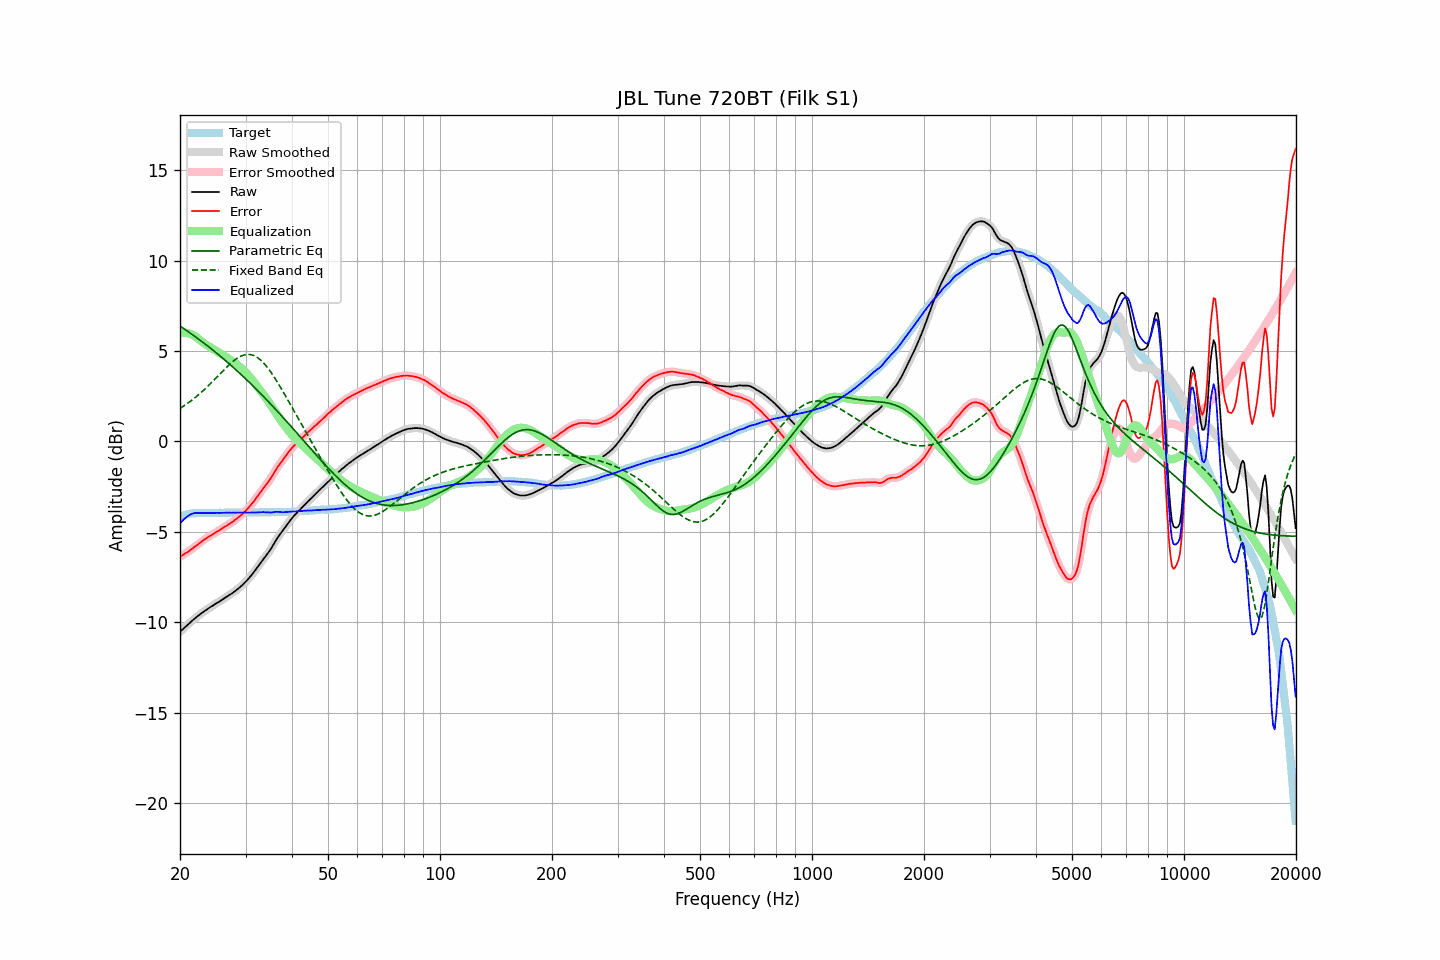

Values plotted in this chart, from the file beside it:
frequency, raw, error, smoothed, error_smoothed, equalization, parametric_eq, fixed_band_eq, equalized_raw, equalized_smoothed, target
20.00, -10.53, -6.38, -10.53, -6.38, 5.99, 6.38, 1.83, -4.54, -4.54, -4.15
20.20, -10.44, -6.32, -10.44, -6.32, 6.01, 6.32, 1.89, -4.43, -4.44, -4.12
20.40, -10.36, -6.27, -10.36, -6.26, 6.02, 6.26, 1.94, -4.34, -4.34, -4.09
20.61, -10.27, -6.20, -10.27, -6.21, 6.02, 6.20, 2.00, -4.25, -4.26, -4.07
20.81, -10.19, -6.15, -10.19, -6.15, 6.01, 6.14, 2.06, -4.18, -4.18, -4.04
21.02, -10.11, -6.10, -10.11, -6.09, 5.99, 6.08, 2.13, -4.12, -4.11, -4.01
21.23, -10.03, -6.03, -10.03, -6.04, 5.97, 6.02, 2.19, -4.06, -4.06, -4.00
21.44, -9.95, -5.96, -9.95, -5.97, 5.94, 5.95, 2.26, -4.01, -4.02, -3.98
21.66, -9.88, -5.91, -9.88, -5.90, 5.89, 5.89, 2.32, -3.99, -3.98, -3.97
21.87, -9.80, -5.83, -9.80, -5.83, 5.84, 5.83, 2.40, -3.96, -3.96, -3.97
22.09, -9.73, -5.77, -9.73, -5.77, 5.78, 5.76, 2.47, -3.95, -3.95, -3.96
22.31, -9.66, -5.70, -9.66, -5.70, 5.71, 5.70, 2.54, -3.95, -3.95, -3.96
22.54, -9.59, -5.63, -9.59, -5.63, 5.64, 5.63, 2.62, -3.95, -3.95, -3.96
22.76, -9.52, -5.56, -9.52, -5.56, 5.56, 5.57, 2.70, -3.95, -3.96, -3.96
22.99, -9.46, -5.50, -9.46, -5.49, 5.50, 5.50, 2.78, -3.96, -3.96, -3.96
23.22, -9.39, -5.43, -9.39, -5.43, 5.43, 5.43, 2.86, -3.95, -3.96, -3.96
23.45, -9.33, -5.37, -9.33, -5.37, 5.37, 5.36, 2.94, -3.96, -3.96, -3.96
23.69, -9.27, -5.31, -9.27, -5.31, 5.31, 5.30, 3.03, -3.96, -3.95, -3.96
23.92, -9.21, -5.25, -9.21, -5.26, 5.26, 5.23, 3.11, -3.95, -3.95, -3.96
24.16, -9.15, -5.20, -9.15, -5.20, 5.20, 5.16, 3.20, -3.95, -3.95, -3.94
24.40, -9.10, -5.16, -9.10, -5.15, 5.15, 5.09, 3.29, -3.95, -3.95, -3.94
24.65, -9.04, -5.09, -9.04, -5.10, 5.09, 5.01, 3.38, -3.95, -3.95, -3.95
24.89, -8.99, -5.04, -8.99, -5.04, 5.04, 4.94, 3.47, -3.95, -3.95, -3.95
25.14, -8.93, -4.98, -8.93, -4.99, 4.98, 4.87, 3.56, -3.94, -3.95, -3.95
25.39, -8.88, -4.94, -8.88, -4.93, 4.93, 4.80, 3.66, -3.95, -3.95, -3.94
25.65, -8.82, -4.88, -8.82, -4.87, 4.87, 4.72, 3.75, -3.95, -3.94, -3.94
25.91, -8.76, -4.81, -8.76, -4.82, 4.82, 4.65, 3.84, -3.94, -3.94, -3.95
26.16, -8.70, -4.75, -8.70, -4.76, 4.76, 4.57, 3.93, -3.94, -3.94, -3.94
26.43, -8.65, -4.71, -8.65, -4.70, 4.71, 4.50, 4.02, -3.94, -3.94, -3.94
26.69, -8.59, -4.65, -8.59, -4.65, 4.65, 4.42, 4.11, -3.94, -3.94, -3.94
26.96, -8.53, -4.59, -8.53, -4.60, 4.60, 4.34, 4.19, -3.93, -3.94, -3.94
27.23, -8.47, -4.54, -8.47, -4.54, 4.54, 4.26, 4.28, -3.93, -3.94, -3.93
27.50, -8.42, -4.49, -8.42, -4.48, 4.48, 4.19, 4.36, -3.94, -3.94, -3.93
27.77, -8.36, -4.42, -8.36, -4.42, 4.42, 4.11, 4.43, -3.94, -3.94, -3.94
28.05, -8.29, -4.36, -8.29, -4.36, 4.35, 4.03, 4.50, -3.93, -3.94, -3.93
28.33, -8.22, -4.28, -8.22, -4.29, 4.29, 3.95, 4.57, -3.93, -3.93, -3.94
28.62, -8.15, -4.22, -8.15, -4.21, 4.22, 3.87, 4.63, -3.93, -3.93, -3.93
28.90, -8.08, -4.15, -8.08, -4.14, 4.15, 3.78, 4.68, -3.93, -3.93, -3.93
29.19, -8.00, -4.06, -8.00, -4.07, 4.07, 3.70, 4.72, -3.93, -3.93, -3.94
29.48, -7.92, -4.00, -7.92, -3.99, 3.99, 3.62, 4.76, -3.93, -3.93, -3.92
29.78, -7.83, -3.90, -7.83, -3.90, 3.90, 3.53, 4.79, -3.93, -3.93, -3.93
30.08, -7.74, -3.82, -7.74, -3.82, 3.81, 3.45, 4.80, -3.93, -3.93, -3.92
30.38, -7.65, -3.72, -7.65, -3.72, 3.72, 3.37, 4.82, -3.93, -3.93, -3.93
30.68, -7.55, -3.62, -7.55, -3.62, 3.62, 3.28, 4.81, -3.93, -3.93, -3.92
30.99, -7.44, -3.51, -7.44, -3.52, 3.51, 3.19, 4.80, -3.93, -3.93, -3.93
31.30, -7.33, -3.41, -7.33, -3.41, 3.40, 3.11, 4.78, -3.93, -3.93, -3.92
31.61, -7.22, -3.30, -7.22, -3.29, 3.29, 3.02, 4.75, -3.93, -3.93, -3.92
31.93, -7.10, -3.18, -7.10, -3.18, 3.17, 2.93, 4.70, -3.93, -3.93, -3.92
32.24, -6.98, -3.05, -6.98, -3.05, 3.06, 2.84, 4.65, -3.92, -3.92, -3.93
32.57, -6.85, -2.93, -6.85, -2.93, 2.94, 2.75, 4.59, -3.91, -3.92, -3.92
32.89, -6.73, -2.81, -6.73, -2.81, 2.82, 2.66, 4.52, -3.91, -3.91, -3.92
33.22, -6.61, -2.69, -6.61, -2.69, 2.70, 2.57, 4.43, -3.91, -3.91, -3.92
33.55, -6.49, -2.57, -6.49, -2.58, 2.58, 2.48, 4.34, -3.90, -3.91, -3.91
33.89, -6.38, -2.46, -6.38, -2.46, 2.46, 2.39, 4.24, -3.92, -3.91, -3.92
34.23, -6.26, -2.35, -6.26, -2.35, 2.34, 2.30, 4.14, -3.92, -3.92, -3.91
34.57, -6.14, -2.23, -6.14, -2.23, 2.21, 2.20, 4.02, -3.93, -3.93, -3.91
34.92, -6.01, -2.10, -6.01, -2.10, 2.08, 2.11, 3.90, -3.93, -3.93, -3.91
35.27, -5.87, -1.96, -5.87, -1.96, 1.94, 2.01, 3.77, -3.93, -3.92, -3.91
35.62, -5.72, -1.81, -5.72, -1.81, 1.81, 1.92, 3.64, -3.91, -3.91, -3.91
35.97, -5.56, -1.65, -5.56, -1.66, 1.67, 1.82, 3.50, -3.89, -3.90, -3.91
... 635 more rows
